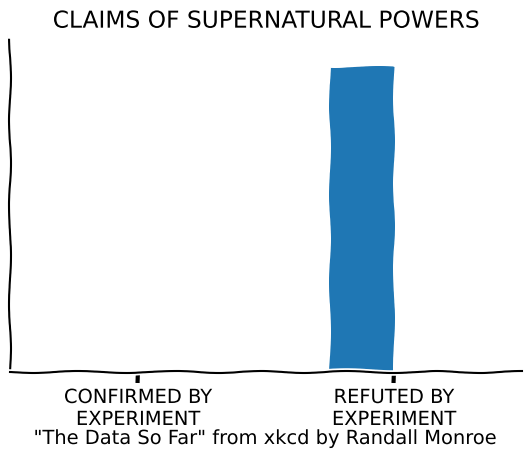

The matplotlib source for this figure:
# coding: utf-8
import matplotlib.pyplot as plt

with plt.xkcd():
 # Based on "The Data So Far" from XKCD by Randall Monroe
 # http://xkcd.com/373/
 fig = plt.figure()
 ax = fig.add_axes((0.1, 0.2, 0.8, 0.7))
 ax.bar([-0.125, 1.0-0.125], [0, 100], 0.25)
 ax.spines['right'].set_color('none')
 ax.spines['top'].set_color('none')
 ax.xaxis.set_ticks_position('bottom')
 ax.set_xticks([0, 1])
 ax.set_xlim([-0.5, 1.5])
 ax.set_ylim([0, 110])
 ax.set_xticklabels(['CONFIRMED BY\nEXPERIMENT', 'REFUTED BY\nEXPERIMENT'])
 plt.yticks([])

 plt.title("CLAIMS OF SUPERNATURAL POWERS")

 fig.text(
 0.5, 0.05,
 '"The Data So Far" from xkcd by Randall Monroe',
 ha='center')

plt.show()